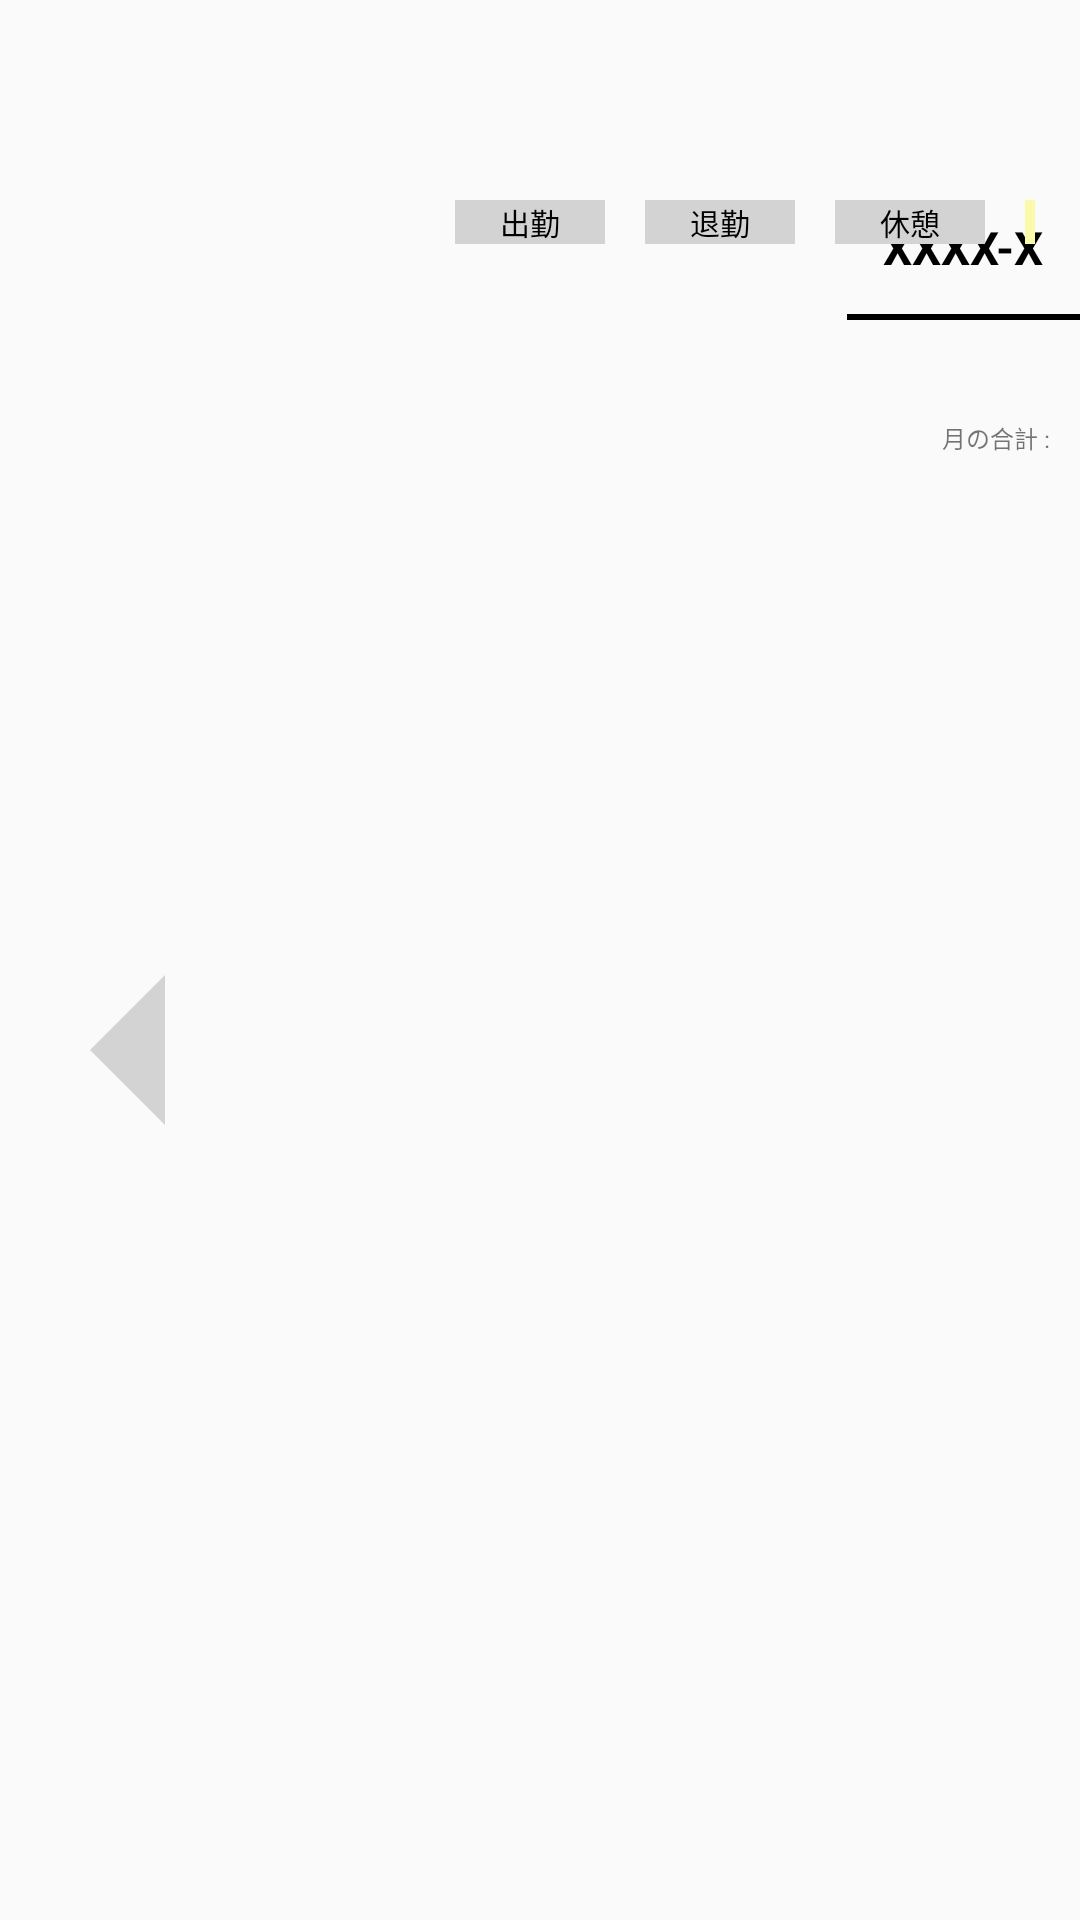

Write the Android layout XML for this screen, with the resource values it uses.
<!-- AndroidManifest.xml: application theme Theme.AppCompat.Light.NoActionBar -->
<!-- res/layout/kintai_table_layout.xml -->
<?xml version="1.0" encoding="utf-8"?>
<androidx.constraintlayout.widget.ConstraintLayout xmlns:android="http://schemas.android.com/apk/res/android"
    xmlns:app="http://schemas.android.com/apk/res-auto"
    xmlns:tools="http://schemas.android.com/tools"
    android:id="@+id/layout"
    android:layout_width="match_parent"
    android:layout_height="match_parent">


    <LinearLayout
        android:id="@+id/linearLayout3"
        android:layout_width="wrap_content"
        android:layout_height="match_parent"
        android:layout_gravity="right"
        android:orientation="vertical"
        app:layout_constraintEnd_toEndOf="parent"
        android:layout_marginTop="60dp"
        tools:ignore="RtlHardcoded">


        <TextView
            android:id="@+id/currentMonthText"
            android:layout_width="wrap_content"
            android:layout_height="wrap_content"
            android:layout_gravity="right"
            android:padding="12dp"
            android:text="XXXX-X"
            android:textColor="@color/black"
            android:textSize="46px"
            android:textStyle="bold" />

        <View
            android:layout_width="match_parent"
            android:layout_height="2dp"
            android:layout_gravity="right"
            android:layout_marginBottom="20dp"
            android:background="@color/black" />

        <TextView
            android:layout_width="wrap_content"
            android:layout_height="wrap_content"
            android:layout_gravity="right"
            android:layout_marginRight="30px"
            android:paddingTop="40px"
            android:text="月の合計 :"
            android:textSize="24px" />


        <TextView
            android:id="@+id/sumTxt"
            android:layout_width="wrap_content"
            android:layout_height="wrap_content"
            android:layout_gravity="right"
            android:layout_marginRight="30px"
            android:paddingTop="10px"
            android:textSize="32px"
            android:textStyle="bold" />


    </LinearLayout>

    <LinearLayout
        android:layout_width="match_parent"
        android:layout_height="match_parent"
        android:gravity="center"
        android:orientation="horizontal"
        app:layout_constraintEnd_toEndOf="parent"
        app:layout_constraintStart_toStartOf="parent"
        android:layout_marginTop="60dp">

        <LinearLayout
            android:id="@+id/previousMonth"
            android:layout_width="wrap_content"
            android:layout_height="wrap_content"
            android:orientation="vertical"
            android:layout_marginRight="30dp"
            >

            <View
                android:id="@+id/leftArrow"
                android:layout_width="120dp"
                android:layout_height="120dp"
                android:background="@drawable/ic_baseline_arrow_left_24"
                android:foregroundGravity="left"
                android:padding="12dp"
                app:tint="@color/Gray"
                android:layout_gravity="center"/>


        </LinearLayout>

        <LinearLayout
            android:layout_width="wrap_content"
            android:layout_height="match_parent"
            android:layout_gravity="center"
            android:orientation="vertical">


            <LinearLayout
                android:layout_width="wrap_content"
                android:layout_height="wrap_content"
                android:gravity="center"
                android:orientation="horizontal"
                app:layout_constraintBottom_toBottomOf="parent"
                app:layout_constraintEnd_toEndOf="parent"
                app:layout_constraintHorizontal_bias="0.5"
                app:layout_constraintStart_toStartOf="parent"
                app:layout_constraintTop_toTopOf="parent">

                <TextView

                    android:layout_width="200px"
                    android:layout_height="match_parent"
                    android:layout_margin="20px"
                    android:gravity="center"
                    android:text="日付"
                    android:textColor="@color/black"
                    android:textSize="30px" />

                <TextView

                    android:layout_width="150px"
                    android:layout_height="match_parent"
                    android:layout_margin="20px"
                    android:background="@color/Gray"
                    android:gravity="center"
                    android:text="出勤"
                    android:textColor="@color/black"
                    android:textSize="30px" />

                <TextView

                    android:layout_width="150px"
                    android:layout_height="match_parent"
                    android:layout_margin="20px"
                    android:background="@color/Gray"
                    android:gravity="center"
                    android:text="退勤"
                    android:textColor="@color/black"
                    android:textSize="30px" />

                <TextView

                    android:layout_width="150px"
                    android:layout_height="match_parent"
                    android:layout_margin="20px"
                    android:background="@color/Gray"
                    android:gravity="center"
                    android:text="休憩"
                    android:textColor="@color/black"
                    android:textSize="30px" />

                <TextView

                    android:layout_width="200px"
                    android:layout_height="match_parent"
                    android:layout_margin="20px"
                    android:background="@color/Yellow"
                    android:gravity="center"
                    android:text="実働時間"
                    android:textColor="@color/black"
                    android:textSize="30px" />


            </LinearLayout>

            <androidx.recyclerview.widget.RecyclerView
                android:id="@+id/recycleview"
                android:layout_width="match_parent"
                android:layout_height="wrap_content"
                app:layout_constraintBottom_toBottomOf="parent"
                app:layout_constraintEnd_toEndOf="parent"
                app:layout_constraintHorizontal_bias="0.5"
                app:layout_constraintStart_toStartOf="parent"
                app:layout_constraintTop_toTopOf="parent" />
        </LinearLayout>


        <LinearLayout
            android:id="@+id/nextMonth"
            android:layout_width="wrap_content"
            android:layout_height="wrap_content"
            android:orientation="vertical"
            android:layout_marginLeft="30dp"
           >
            <View
                android:id="@+id/rightArrow"
                android:background="@drawable/ic_baseline_arrow_right_24"
                android:layout_width="120dp"
                android:layout_height="120dp"
                android:foregroundGravity="right"
                android:padding="12dp"
                app:tint="@color/Gray"

                android:layout_gravity="center"/>

          </LinearLayout>
    </LinearLayout>


</androidx.constraintlayout.widget.ConstraintLayout>
<!-- resources referenced by this layout -->
<resources>
  <color name="Gray">#d3d3d3</color>
  <color name="Yellow">#fafaaa</color>
  <color name="black">#FF000000</color>
  <!-- drawable ic_baseline_arrow_left_24 (drawable) -->
  <vector android:autoMirrored="true" android:height="24dp"
     android:viewportHeight="24"
      android:viewportWidth="24" android:width="24dp" xmlns:android="http://schemas.android.com/apk/res/android">
      <path android:fillColor="@color/Gray" android:pathData="M14,7l-5,5 5,5V7z"/>
  </vector>
  <!-- drawable ic_baseline_arrow_right_24 (drawable) -->
  <vector android:autoMirrored="true" android:height="24dp"
      android:viewportHeight="24" android:viewportWidth="24" android:width="24dp" xmlns:android="http://schemas.android.com/apk/res/android">
      <path android:fillColor="@color/Gray" android:pathData="M10,17l5,-5 -5,-5v10z"/>
  </vector>
</resources>
